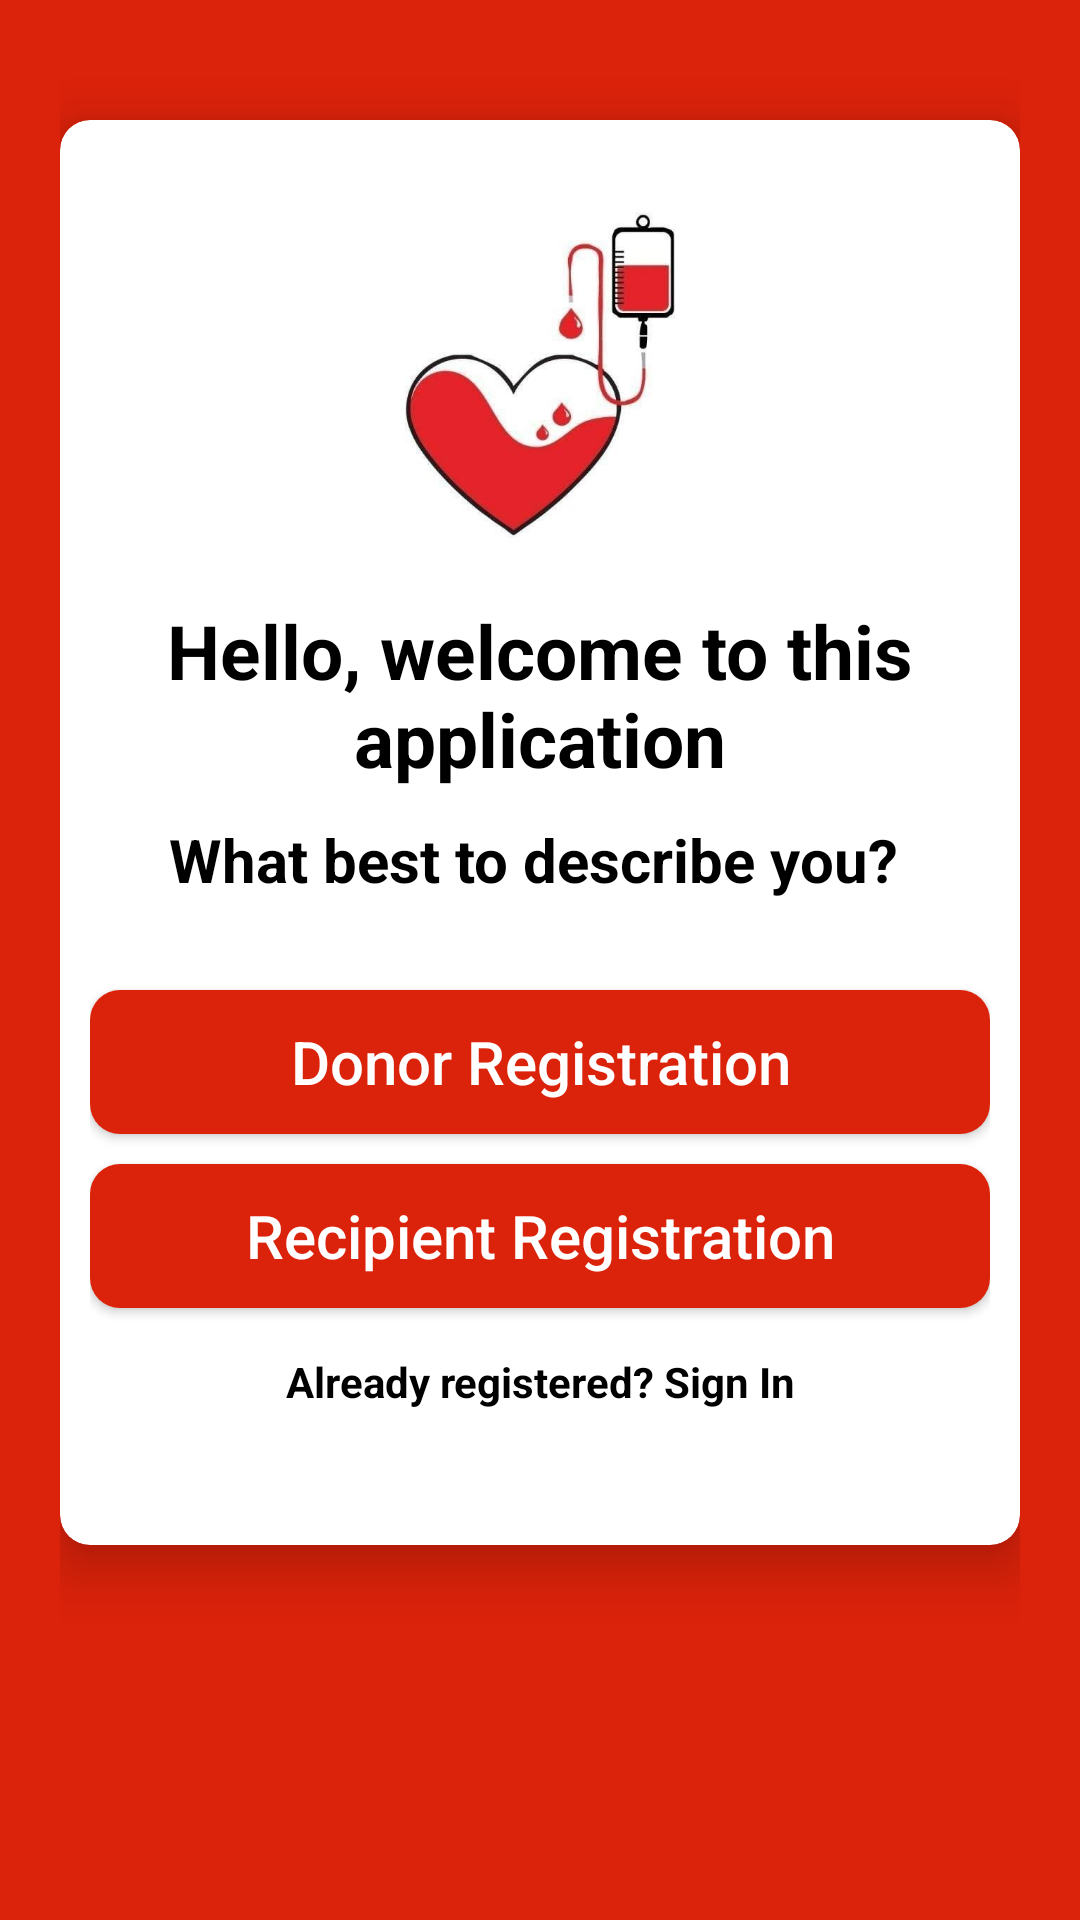

This screen was rendered from an Android layout file. Write that file and the resources it references.
<!-- AndroidManifest.xml: application theme Theme.PRJT1 -->
<!-- res/layout/activity_select_regestration.xml -->
<?xml version="1.0" encoding="utf-8"?>
<LinearLayout xmlns:android="http://schemas.android.com/apk/res/android"
    xmlns:app="http://schemas.android.com/apk/res-auto"
    xmlns:tools="http://schemas.android.com/tools"
    android:layout_width="match_parent"
    android:layout_height="match_parent"
    android:background="#db220a"
    android:orientation="vertical"
    android:padding="20dp"
    tools:context=".SelectRegestrationActivity">

    <androidx.cardview.widget.CardView
        android:layout_width="match_parent"
        android:layout_height="wrap_content"
        android:layout_marginTop="20dp"
        android:background="#fff"
        android:elevation="10dp"
        app:cardCornerRadius="10dp"
        app:cardElevation="10dp">

        <LinearLayout
            android:layout_width="match_parent"
            android:layout_height="wrap_content"
            android:layout_margin="10dp"
            android:orientation="vertical">

            <ImageView
                android:id="@+id/logo"
                android:layout_width="150dp"
                android:layout_height="150dp"
                android:layout_gravity="center"
                android:layout_marginTop="0dp"
                android:src="@drawable/applogo" />

            <TextView
                android:id="@+id/title"
                android:layout_width="match_parent"
                android:layout_height="wrap_content"
                android:gravity="center"
                android:text="Hello, welcome to this application"
                android:textColor="#000"
                android:textSize="25sp"
                android:textStyle="bold" />

            <TextView
                android:layout_width="match_parent"
                android:layout_height="wrap_content"
                android:layout_marginTop="10dp"
                android:gravity="center"
                android:text="What best to describe you? "
                android:textColor="#000"
                android:textSize="20dp"
                android:textStyle="bold" />

            <LinearLayout
                android:layout_width="match_parent"
                android:layout_height="wrap_content"
                android:layout_marginTop="10dp"
                android:layout_marginBottom="20dp"
                android:orientation="vertical">

                <Button
                    android:id="@+id/donorButton"
                    android:layout_width="match_parent"
                    android:layout_height="wrap_content"
                    android:layout_gravity="center"
                    android:layout_marginTop="20dp"
                    android:background="@drawable/buttons_background"
                    android:text="Donor Registration"
                    android:textAllCaps="false"
                    android:textColor="#fff"
                    android:textSize="20sp" />

                <Button
                    android:id="@+id/recipientButton"
                    android:layout_width="match_parent"
                    android:layout_height="wrap_content"
                    android:layout_gravity="center"
                    android:layout_marginTop="10dp"
                    android:background="@drawable/buttons_background"
                    android:text="Recipient Registration"
                    android:textAllCaps="false"
                    android:textColor="#fff"
                    android:textSize="20sp" />

                <TextView
                    android:id="@+id/backButton"
                    android:layout_width="match_parent"
                    android:layout_height="match_parent"
                    android:layout_margin="15dp"
                    android:gravity="center"
                    android:text="Already registered? Sign In"
                    android:textColor="#000"
                    android:textStyle="bold"/>

            </LinearLayout>
        </LinearLayout>
    </androidx.cardview.widget.CardView>

</LinearLayout>
<!-- resources referenced by this layout -->
<resources>
  <!-- drawable applogo: jpg bitmap (drawable, 15321 bytes) -->
  <!-- drawable buttons_background (drawable) -->
  <?xml version="1.0" encoding="utf-8"?>
  <shape xmlns:android="http://schemas.android.com/apk/res/android">
      <solid
          android:color="#db220a"/>
      <corners
          android:radius="10dp"/>
  
  
  </shape>
  <style name="Theme.PRJT1" parent="Theme.MaterialComponents.Light.NoActionBar">
          
          <item name="colorPrimary">@color/colorprimary</item>
          <item name="colorPrimaryVariant">@color/colorprimarydark</item>
          <item name="colorOnPrimary">@color/colorprimaryaccent</item>
          
          
          
          <item name="android:statusBarColor">?attr/colorPrimaryVariant</item>
          
      </style>
</resources>
